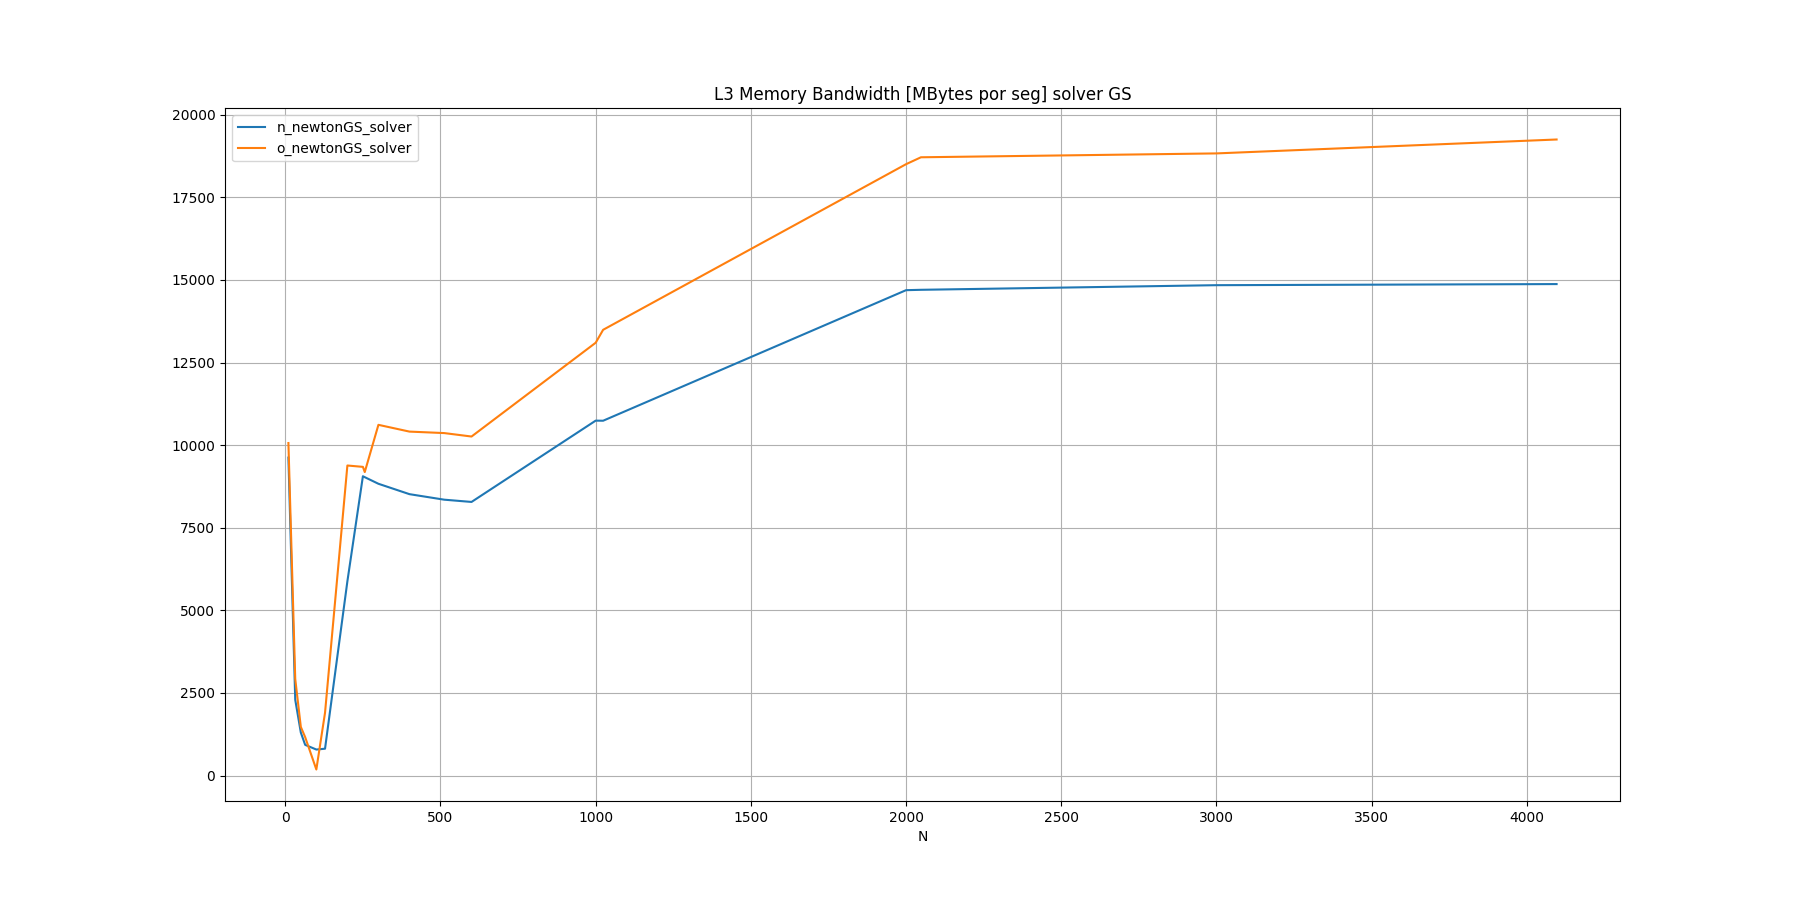

Data behind this chart, as committed beside it:
N, n_newtonGS_solver, o_newtonGS_solver
10, 9624, 10064
32, 2292, 2923
50, 1300, 1472
64, 927.5, 1161
100, 786.2, 181.9
128, 811.2, 1901
200, 5877, 9384
250, 9059, 9342
256, 9030, 9185
300, 8831, 10615
400, 8516, 10410
512, 8349, 10365
600, 8281, 10261
1000, 10742, 13099
1024, 10739, 13491
2000, 14691, 18504
2048, 14702, 18713
3000, 14842, 18830
4096, 14875, 19252
